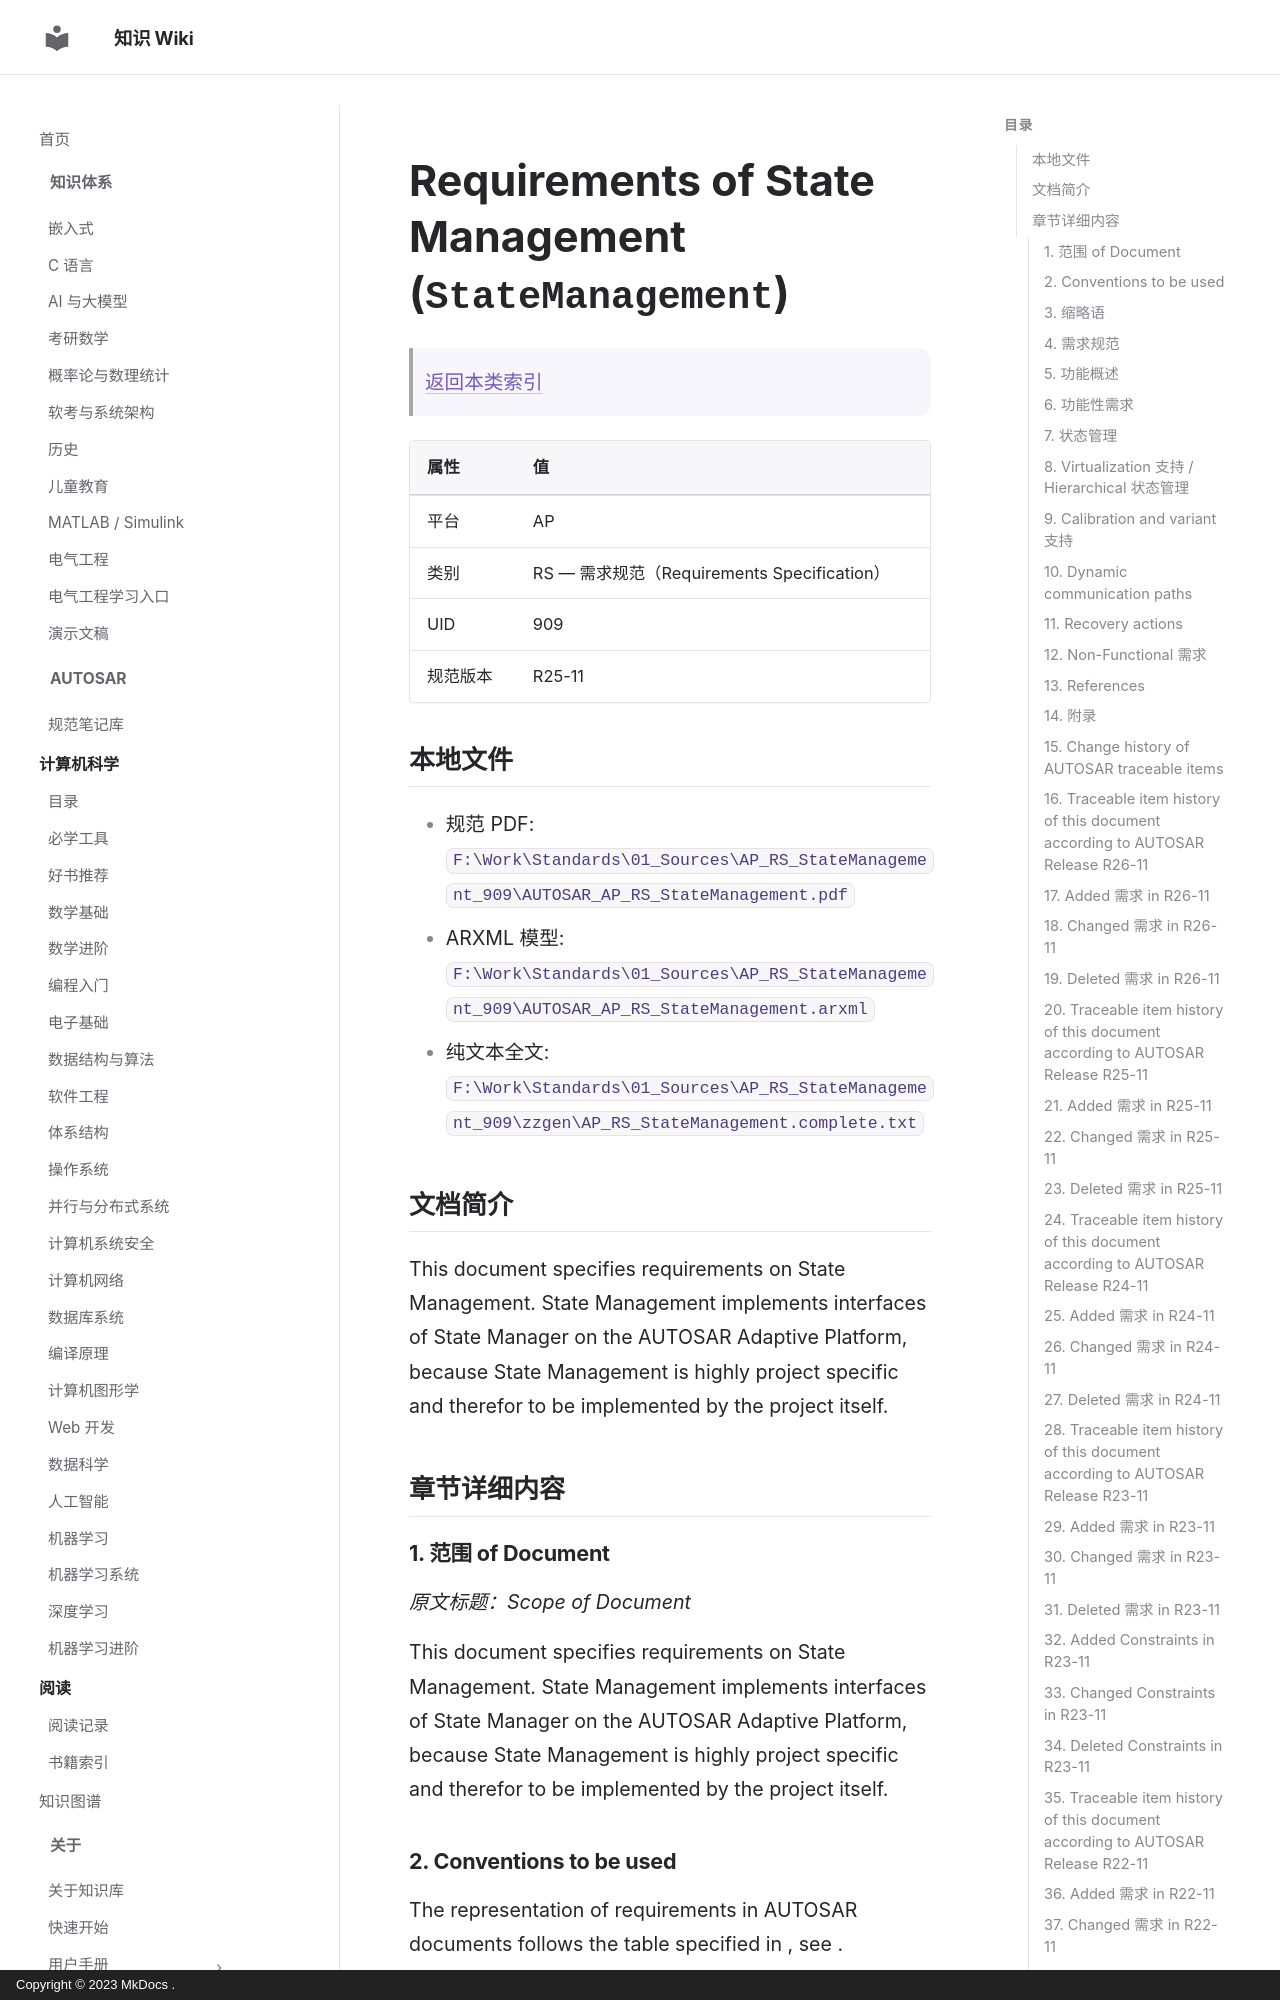

repository: ilikui/wiki · page: types/autosar/specs/AP/RS/StateManagement/index.html · generator: mkdocs · copyright: Copyright © 2023 MkDocs .

# Requirements of State Management (`StateManagement`)

> [返回本类索引](index.md)

| 属性 | 值 |
|---|---|
| 平台 | AP |
| 类别 | RS — 需求规范（Requirements Specification） |
| UID | 909 |
| 规范版本 | R25-11 |

## 本地文件

- 规范 PDF: `F:\Work\Standards\01_Sources\AP_RS_StateManagement_909\AUTOSAR_AP_RS_StateManagement.pdf`
- ARXML 模型: `F:\Work\Standards\01_Sources\AP_RS_StateManagement_909\AUTOSAR_AP_RS_StateManagement.arxml`
- 纯文本全文: `F:\Work\Standards\01_Sources\AP_RS_StateManagement_909\zzgen\AP_RS_StateManagement.complete.txt`

## 文档简介

This document specifies requirements on State Management. State Management implements interfaces of State Manager on the AUTOSAR Adaptive Platform, because State Management is highly project specific and therefor to be implemented by the project itself.

## 章节详细内容

### 1. 范围 of Document
*原文标题：Scope of Document*

This document specifies requirements on State Management. State Management implements interfaces of State Manager on the AUTOSAR Adaptive Platform, because State Management is highly project specific and therefor to be implemented by the project itself.

### 2. Conventions to be used

The representation of requirements in AUTOSAR documents follows the table specified in , see .

The verbal forms for the expression of obligation specified in  shall be used to indicate requirements, see .
